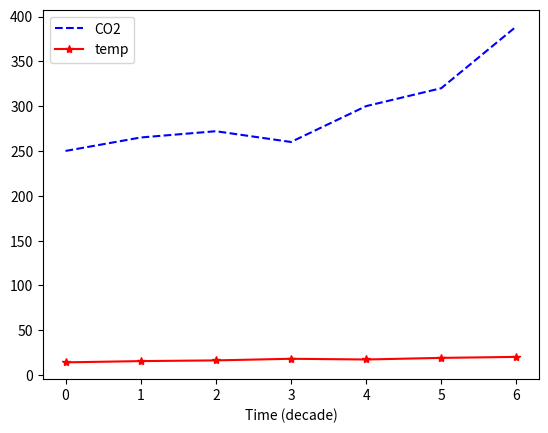

This figure's Python source:
import matplotlib.pyplot as plt
times = range(7)
co2 = [250, 265, 272, 260, 300, 320, 389]
temp = [14.1, 15.5, 16.3, 18.1, 17.3, 19.1, 20.2]
plt.plot(times, co2, 'b--', label = "CO2")
plt.plot(times, temp, 'r*-',label = "temp")
plt.xlabel("Time (decade)")
plt.legend()
plt.savefig("co2_temp.pdf")
